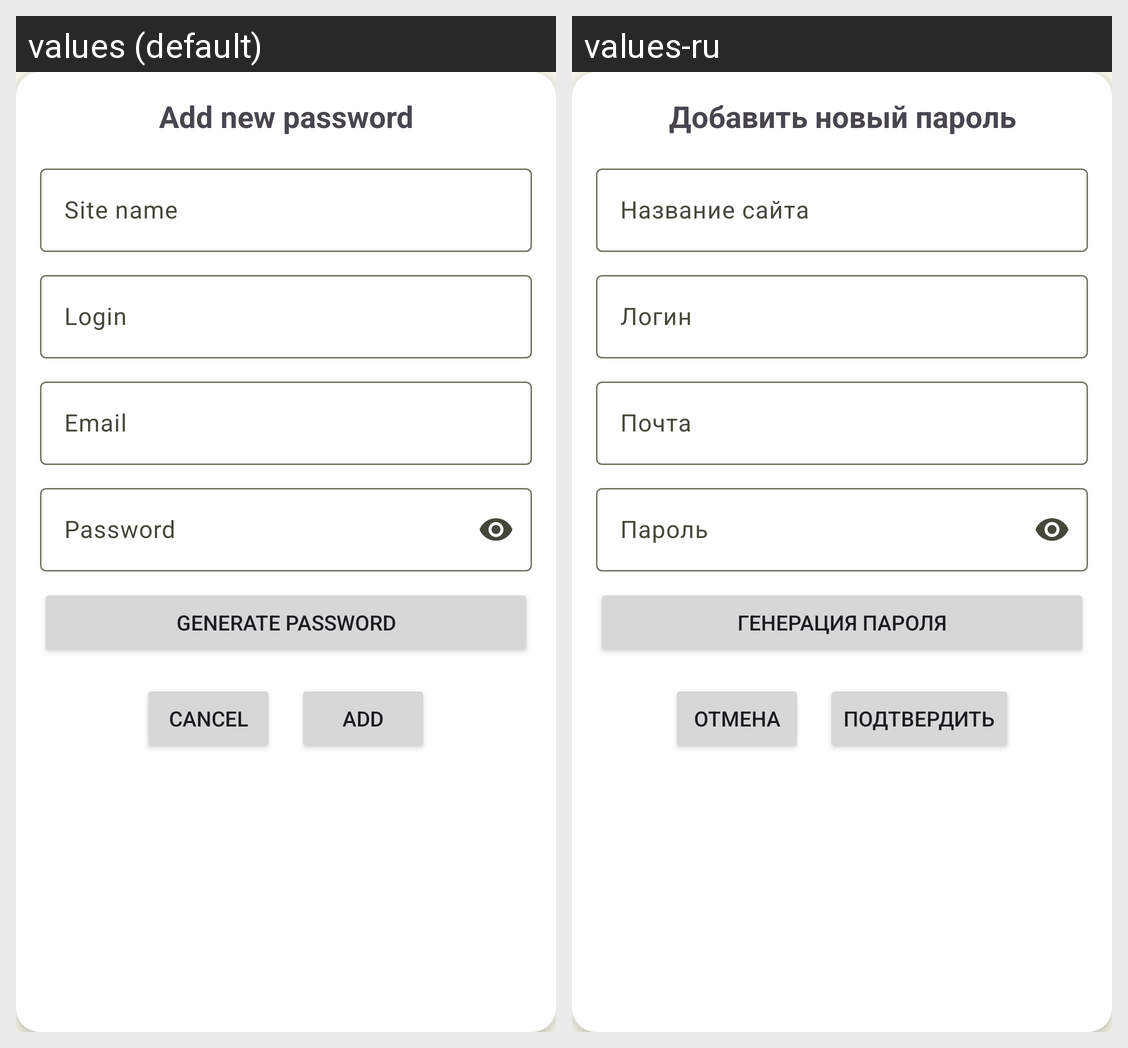

Translations of the strings shown on this Android screen, per locale in the grid:
Android screen res/layout/dialog_add_password.xml rendered under 2 locales, left to right: values (default), values-ru. Device: Nexus 5 (rendered at 1080×1920; each locale shown at half size, 540×960, under a caption strip naming it); theme Theme.PasswordManager.
Strings drawn on this screen, with the default value and each locale's value (text and hints the layout hard-codes, and strings that could not be matched under every locale, appear in the picture but are not listed):

add_new_password
  values: Add new password
  values-ru: Добавить новый пароль

site_name
  values: Site name
  values-ru: Название сайта

login
  values: Login
  values-ru: Логин

email
  values: Email
  values-ru: Почта

password
  values: Password
  values-ru: Пароль

generate_password
  values: Generate password
  values-ru: Генерация пароля

cancel_text
  values: Cancel
  values-ru: Отмена

add_text
  values: Add
  values-ru: Подтвердить
